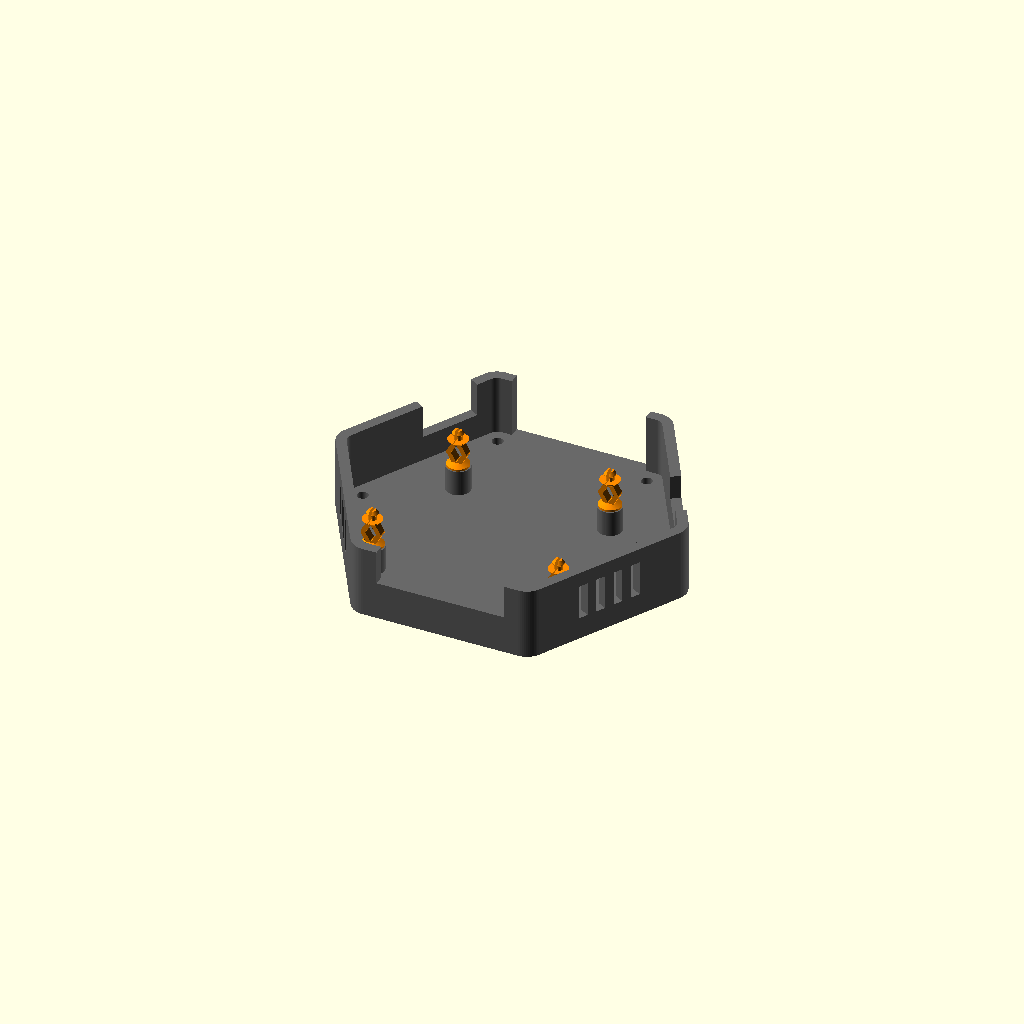
Cell 1: rendered with the file's own defaults.
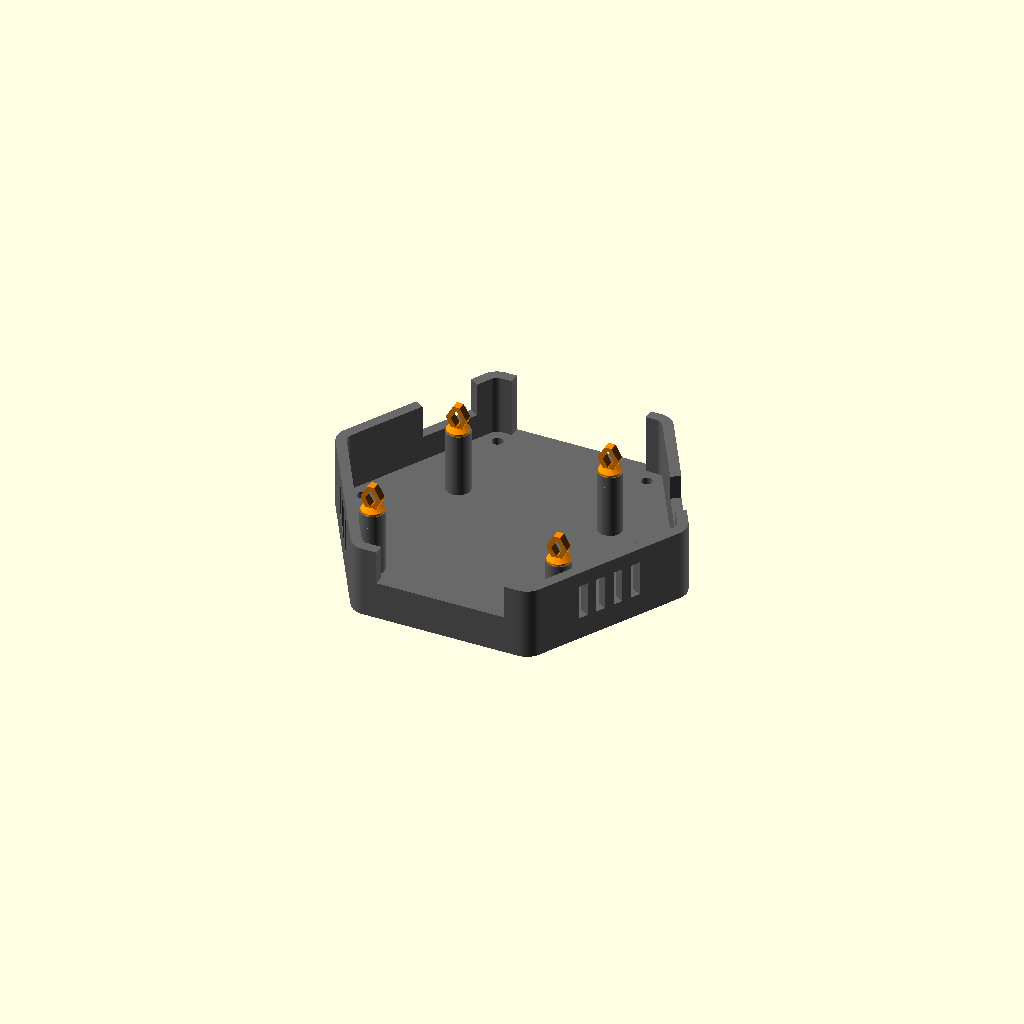
Cell 2: the same model with socket_top = 24.
One fixed orthographic camera (rotation 55°, 0°, 25°; colour scheme Cornfield) for every cell.
The OpenSCAD source (enclosure/pcb-isolation.scad):
// ReSpeaker Core v2.0 screw-free PCB mount, dimensions in mm.
// Place beside enclosure.py. The deck variant uses its original out/deck.stl.
// Set part to "deck", "mount", "gauge", "section" or "assembly".
part = "assembly";
$fn = 72;

board_holes = [[-23.8,14.9],[23.8,14.9],[-29.15,-31.2],[29.15,-31.2]];
floor_z = 4;
board_z = 21;                 // underside of bare PCB; top face at 22.6
board_thickness = 1.6;
hole_d = 3;
socket_top = 12;
foot_depth = 4;               // mount origin is the underside of its plug
mount_z = socket_top - foot_depth;
seat = board_z - mount_z;
eps = 0.04;

module turned(profile) {
    rotate_extrude(convexity=8) polygon(profile);
}

module receiver() {
    // A blind pocket above the continuous acoustic floor. The tapered lip
    // retains the split foot. At full insertion its collar seats on the rim.
    difference() {
        translate([0,0,floor_z-0.12])
            cylinder(h=socket_top-floor_z+0.12, r=3.8);
        translate([0,0,mount_z]) turned([
            [0,-0.4],[2.85,-0.4],[2.85,1.5],[2.45,1.9],
            [2.45,3.45],[3.0,4.0],[3.0,4.0+eps],[0,4.0+eps]]);
    }
}

module rubber_mount() {
    difference() {
        union() {
            // Split anchor bead, insertion stop and spring root.
            turned([[0,0],[2.1,0],[2.70,0.65],[2.70,1.8],[2.25,2.25],
                    [2.25,3.35],[2.90,4],[3.48,4],[3.48,4.6],
                    [1.8,5.45],[0,5.45]]);
            // Two inclined TPU leaves carry axial load by bending. The open
            // window faces sideways and its roof prints from both ends.
            rotate([90,0,0]) linear_extrude(height=2.6,center=true)
                difference() {
                    offset(r=0.30,$fn=24)
                        polygon([[-0.9,4.65],[0.9,4.65],[2.87,8.35],
                                 [2.87,8.75],[0.9,12.25],[-0.9,12.25],
                                 [-2.87,8.75],[-2.87,8.35]]);
                    offset(r=0.23,$fn=24)
                        polygon([[0,6.12],[1.48,8.55],[0,11.02],[-1.48,8.55]]);
                }
            // Board support pad, 2.6 mm locating neck and tapered split barb.
            // Its underside meets the edge of the 3 mm hole at the board top.
            turned([[0,seat-1.9],[1.25,seat-1.9],[3.1,seat-0.10],
                    [3.1,seat],[1.30,seat],[1.30,seat+1.36],
                    [1.80,seat+1.86],[1.80,seat+2.08],[1.22,seat+2.90],
                    [1.08,seat+3.10],[0,seat+3.10]]);
        }
        translate([-.4,-4,-eps]) cube([.8,8,2.85+eps]);
        // This slit starts inside the solid pad, below the PCB. The tips
        // collapse into the slit, so only the TPU touches the drilled hole.
        translate([-.4,-4,seat-.45]) cube([.8,8,4+eps]);
    }
}

module deck() {
    union() {
        difference() {
            import("out/deck.stl",convexity=12);
            for (p=board_holes)
                translate([p.x,p.y,floor_z]) cylinder(r=3.45,h=20);
            // Lower the north port sill to the floor and widen the opening by
            // 1 mm at each end. The nominal clearance below stacked USB is 1.7.
            translate([-21,40,floor_z]) cube([42,12,20]);
        }
        for (p=board_holes) translate([p.x,p.y,0]) receiver();
    }
}

module board_sample() {
    difference() {
        translate([-7,-4,board_z]) cube([14,8,board_thickness]);
        translate([0,0,board_z-eps]) cylinder(d=hole_d,h=board_thickness+2*eps);
    }
}

module fit_gauge() {
    // The ear duplicates the thickness and nominal hole of the board;
    // the socket duplicates the deck. Both can be tried in a short print.
    difference() {
        union() {
            translate([-6,-5.5,0]) cube([12,11,floor_z]);
            translate([5,-4.5,0]) cube([12,9,board_thickness]);
            receiver();
        }
        translate([12,0,-eps]) cylinder(d=hole_d,h=board_thickness+2*eps);
    }
}

module section() {
    // Front half removed through the socket and board; spring shown whole.
    color("DimGray") intersection() {
        union() { receiver(); translate([-5,-4,0]) cube([10,8,floor_z]); }
        translate([-8,0,0]) cube([16,6,25]);
    }
    color("SeaGreen") intersection() {
        board_sample(); translate([-8,0,0]) cube([16,6,25]);
    }
    color("DarkOrange") translate([0,0,mount_z]) rubber_mount();
}

if (part == "deck") deck();
else if (part == "mount") rubber_mount();
else if (part == "gauge") fit_gauge();
else if (part == "section") section();
else if (part == "assembly") {
    color("DimGray") deck();
    for (p=board_holes) color("DarkOrange")
        translate([p.x,p.y,mount_z]) rubber_mount();
}
Parameter table extracted from the source (name, type, default, range or options):
part: string, default "assembly"
floor_z: number, default 4
board_z: number, default 21
board_thickness: number, default 1.6
hole_d: number, default 3
socket_top: number, default 12
foot_depth: number, default 4
eps: number, default 0.04
